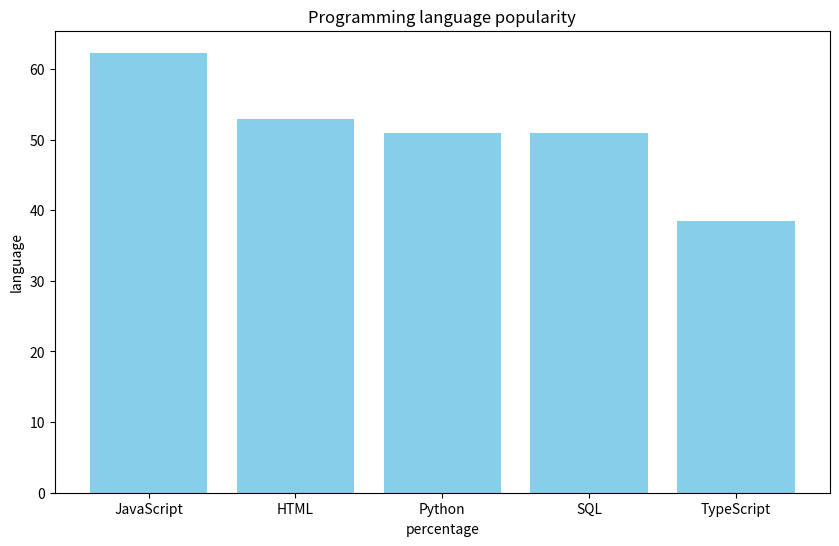

Write the Python code that produced this figure.
#Define a dictionary with programming languages and their popularity percentages
#Print the dictionary use print()
#Import matplotlib
#Extract keys and values from the dictionary
#Create a bar chart using matplotlib
#Add title and labels to the chart
#set title to "Programming language popularity"
#set y-axis label to "language"
#set x-axis label to "percentage"
#show the chart

d={'JavaScript' :62.3, 'HTML': 52.9,'Python':51, 'SQL': 51, 'TypeScript': 38.5 }  #dictionary defination
print(d)                        # print the dictionary
import matplotlib.pyplot as plt #import necessary library
c = list(d.keys())              #data extraction
v = list(d.values())

plt.figure(figsize=(10, 6))
plt.bar(c,v,color='skyblue')                 #bar chart creation
plt.title("Programming language popularity")
plt.ylabel("language")
plt.xlabel("percentage")
plt.show()                      # show chart
print(d['Python'])              # print designated popularity